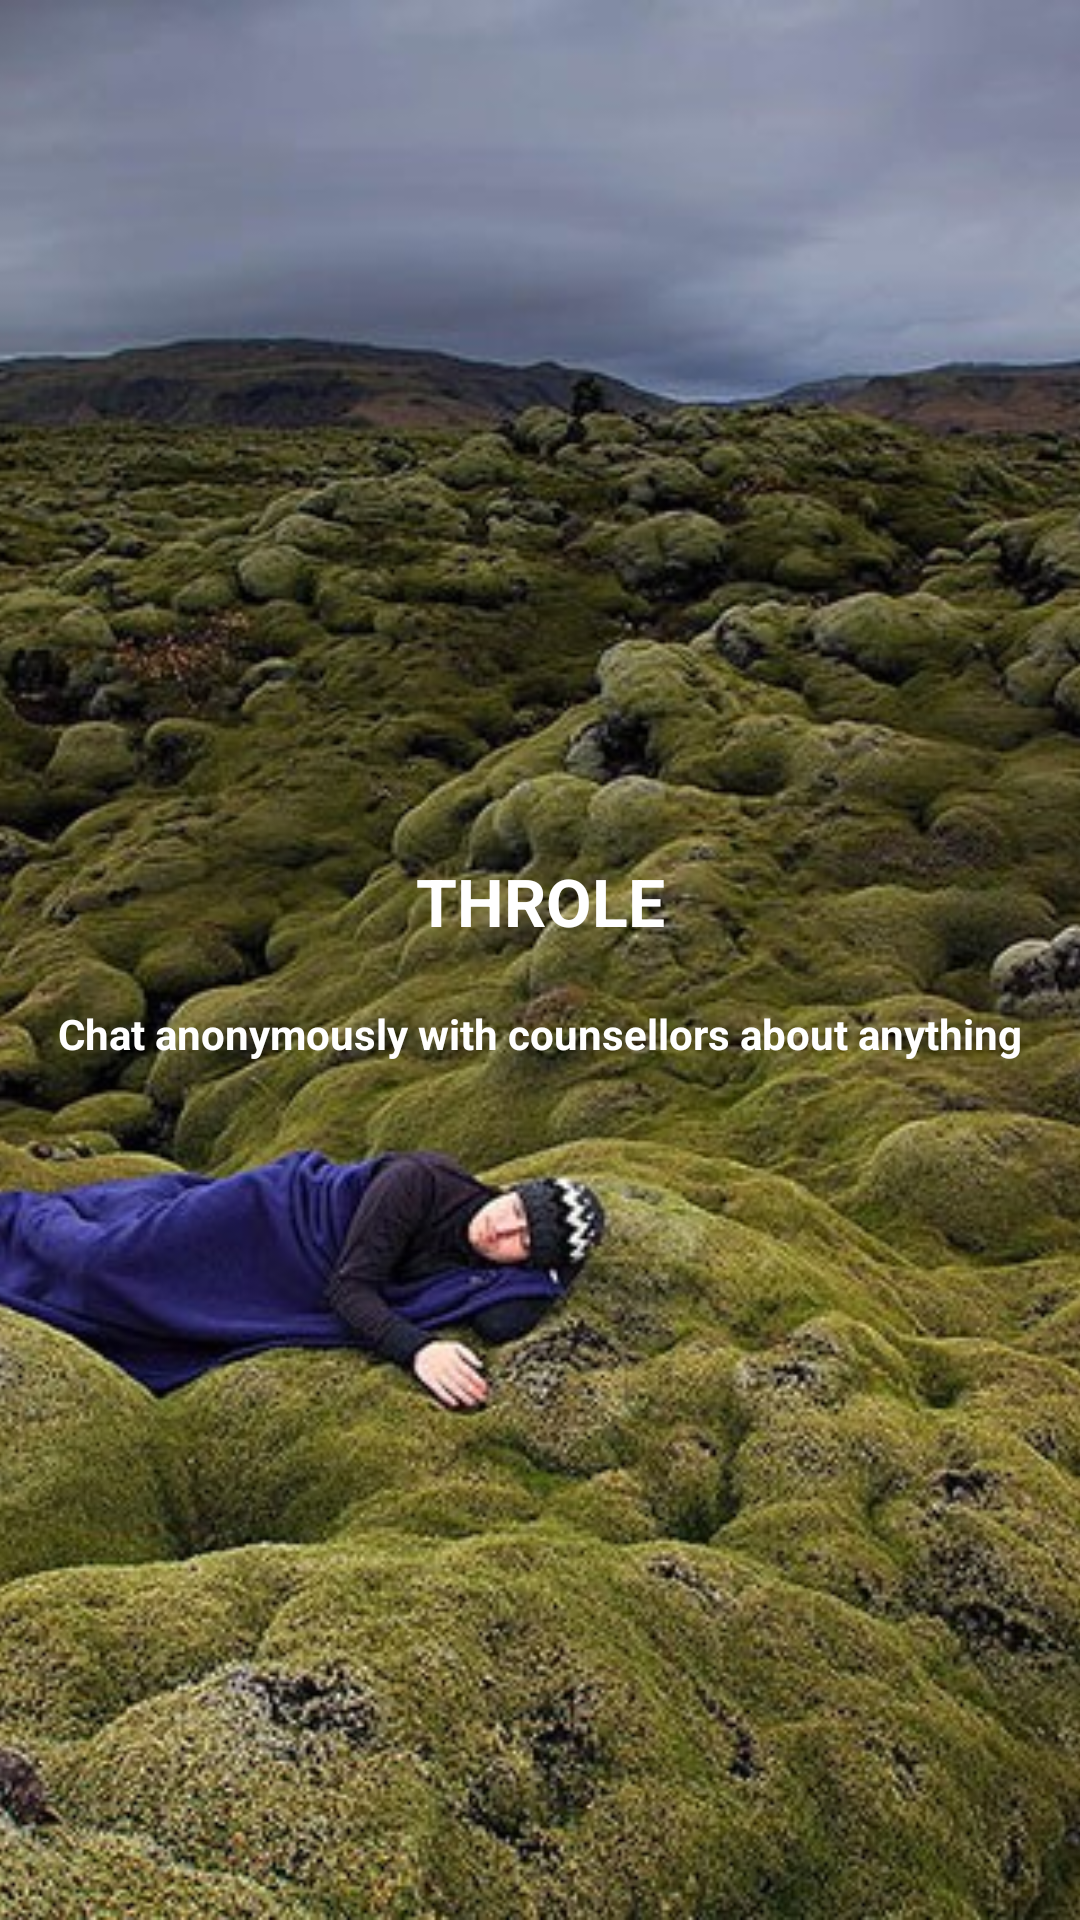

Produce the Android XML layout that renders to this screen, including the resource entries it uses.
<!-- AndroidManifest.xml: application theme AppTheme -->
<!-- res/layout/welcome_screen_2.xml -->
<?xml version="1.0" encoding="utf-8"?>
<RelativeLayout
    xmlns:android="http://schemas.android.com/apk/res/android"
    android:layout_width="match_parent"
    android:layout_height="match_parent"
    android:background="@color/bg_screen1">

    <ImageView
        android:layout_width="match_parent"
        android:layout_height="match_parent"
        android:src="@drawable/cover"
        android:scaleType="centerCrop"/>


    <LinearLayout
        android:layout_width="wrap_content"
        android:layout_height="wrap_content"
        android:layout_centerInParent="true"
        android:gravity="center_horizontal"
        android:orientation="vertical">

       <TextView
           android:layout_width="match_parent"
           android:layout_height="wrap_content"
           android:text="@string/app_name"
           android:textColor="@android:color/white"
           android:textStyle="bold"
           android:textAllCaps="true"
           android:gravity="center"
           android:textAppearance="?android:textAppearanceLarge"/>


        <TextView
            android:layout_width="wrap_content"
            android:layout_height="wrap_content"
            android:layout_marginTop="20dp"
            android:paddingLeft="@dimen/desc_padding"
            android:paddingRight="@dimen/desc_padding"
            android:text="@string/slide_1_desc"
            android:textAlignment="center"
            android:textStyle="bold"
            android:textColor="@android:color/white"
            android:textSize="@dimen/slide_desc" />

    </LinearLayout>

</RelativeLayout>
<!-- resources referenced by this layout -->
<resources>
  <color name="bg_screen1">#f64c73</color>
  <!-- drawable cover: png bitmap (drawable, 231454 bytes) -->
  <string name="app_name">Throle</string>
  <string name="slide_1_desc">Chat anonymously with counsellors about anything</string>
  <style name="AppTheme" parent="Theme.AppCompat.Light.DarkActionBar">
          
          <item name="colorPrimary">@color/colorPrimary</item>
          <item name="colorPrimaryDark">#f64c73</item>
          <item name="colorAccent">@color/colorAccent</item>
          <item name="windowActionBar">false</item>
          <item name="windowNoTitle">true</item>
      </style>
  <color name="colorPrimary">#3F51B5</color>
  <color name="colorAccent">#FF4081</color>
</resources>
